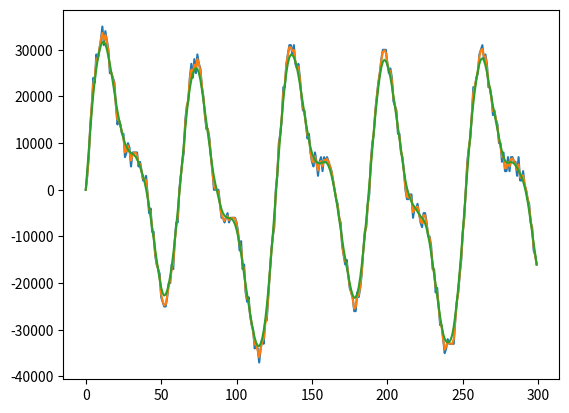

The script that saved this image:
#Q1
def describe_data(L):
    for i in range (len(L)):
        print ("The type of element "+ str(L[i])+" is " + str(type(L[i])))
#Q2
def howManyInt(L):
    length = len(L)
    print (length)

#Q3
L=[9,6,15,1,2,3, 10, 8, 7]

def largest_3(L):
    a=0
    b=0
    c=0
    for i in range(len(L)):
        if (L[i]>a):
            c=b
            b=a
            a=L[i]
        elif (L[i]>b):
            c=b
            b=L[i]
        elif (L[i]>c):
            c=L[i]
    print(tuple([c,b,a]))

#Q4
import matplotlib.pyplot as plt
#This is not a good habit to declare global variables like this
#But just for our class assignments, let's do this at the moment
original_wave_sample = [0, 3, 7, 14, 18, 24, 23, 29, 28, 30, 32, 35, 31, 34, 32, 30, 25, 25, 24, 23, 18, 14, 15, 14, 12, 12, 7, 8, 10, 9, 5, 8, 8, 8, 8, 5, 6, 4, 2, 2, 3, -1, -5, -4, -9, -9, -14, -16, -17, -18, -23, -24, -25, -25, -23, -20, -20, -16, -17, -11, -7, -7, 0, 3, 6, 8, 15, 18, 19, 24, 27, 24, 28, 25, 29, 27, 26, 22, 20, 16, 13, 13, 11, 7, 4, 0, 0, 0, 0, -3, -6, -6, -7, -6, -5, -7, -6, -6, -6, -6, -7, -9, -13, -11, -17, -16, -22, -24, -23, -27, -29, -30, -34, -33, -34, -37, -34, -32, -33, -28, -28, -23, -18, -13, -10, -8, 0, 3, 10, 12, 15, 22, 22, 27, 29, 31, 31, 29, 31, 27, 26, 27, 24, 20, 17, 17, 14, 11, 12, 8, 6, 5, 8, 6, 3, 6, 7, 4, 7, 6, 7, 6, 5, 4, 2, 0, -2, -3, -6, -7, -12, -14, -16, -15, -18, -21, -22, -23, -26, -26, -22, -23, -21, -18, -13, -9, -8, -3, -1, 6, 10, 12, 17, 20, 23, 25, 28, 30, 30, 30, 27, 25, 26, 24, 19, 18, 17, 12, 12, 8, 7, 4, 0, -2, -2, -1, -1, -6, -4, -4, -3, -5, -7, -8, -5, -5, -7, -10, -10, -12, -17, -17, -22, -21, -25, -29, -29, -32, -35, -34, -32, -33, -33, -33, -33, -28, -24, -22, -18, -15, -9, -6, 0, 6, 9, 11, 16, 22, 22, 24, 25, 29, 30, 31, 28, 29, 27, 22, 22, 20, 16, 17, 15, 14, 10, 10, 6, 8, 4, 4, 7, 4, 7, 7, 6, 6, 3, 7, 2, 2, 4, 1, 0, -2, -3, -7, -8, -13, -14, -16]

# Just enlarge the numbers
for i in range(len(original_wave_sample)):
    original_wave_sample[i]*=1000



def filter_wave(wave,times):
    new_wave = list(wave)
    for i in range(times):
        for j in range(len(wave)):
            if j == 0:
                new_wave[j] == (new_wave[j] * 0.6 + new_wave[j + 1] * 0.2)
            elif j == len(wave) - 1:
                new_wave[j] == (new_wave[j - 1] * 0.2 + new_wave[j] * 0.6)
            else:
                new_wave[j] = (new_wave[j - 1] * 0.2 + new_wave[j] * 0.6 + new_wave[j + 1] * 0.2)
    return (new_wave)
    # L = len(wave)
    # wave1 = wave
    # for i in range (len(wave)):
    #     wave1[i] = wave[i-1] * 0.2 + wave[i]*0.6 + wave[i+1]*0.2
    # wave1 = int(wave1)
    # return wave1

plt.plot(original_wave_sample)
plt.show()

new_wave = filter_wave(original_wave_sample,1)
plt.plot(new_wave)
plt.show()

new_wave = filter_wave(original_wave_sample,10)
plt.plot(new_wave)
plt.show()
            
        
    
        
